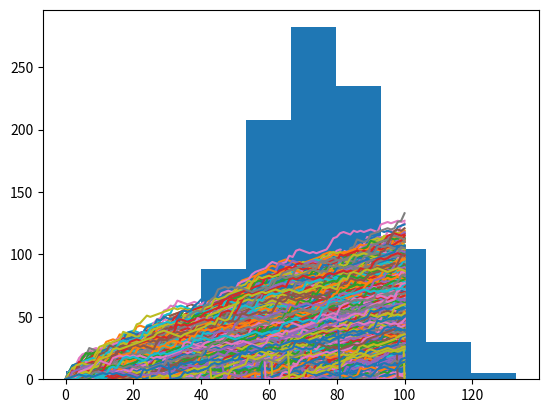

The matplotlib source for this figure:
# Imagine the following: you're walking up the empire state building and you're playing a game with a friend.
# You throw a die one hundred times. If it's 1 or 2 you'll go one step down.If it's 3, 4, or 5, you'll go one step up.
# If you throw a 6, you'll throw the die again and will walk up the resulting number of steps.
# You have a 0.1% chance of tripping anf falling back to step 0
# You need to figure out the chance of winning before making a bet that you will get to step 60
# This code finds the percentage value and prints a histogram of results along with a visualisation of each trial
import numpy as np
import matplotlib.pyplot as plt

# Simulate random walk 500 times
all_walks = []
for i in range(1000):
    random_walk = [0]
    for x in range(100):
        step = random_walk[-1]
        dice = np.random.randint(1, 7)
        if dice <= 2:
            step = max(0, step - 1)
        elif dice <= 5:
            step = step + 1
        else:
            step = step + np.random.randint(1, 7)
        if np.random.rand() <= 0.001:
            step = 0
        random_walk.append(step)
    all_walks.append(random_walk)

# Create and plot np_aw_t
np_aw_t = np.transpose(np.array(all_walks))

# Select last row from np_aw_t: ends
ends = np_aw_t[-1, :]

# Plot histogram of ends, display plot
mean_result = round(np.mean(ends))
median_result = round(np.median(ends))
print("The percentage of trials that were above 60 steps was " + str(100 * sum(ends >= 60)/1000) + "%.")
print("The mean step reached was " + str(mean_result) + ".")
print("The median step reached was " + str(median_result) + ".")
plt.hist(ends)
plt.show()
plt.plot(np_aw_t)
plt.show()
